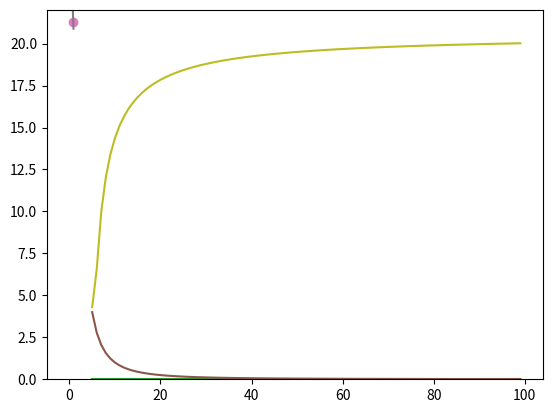

Write the Python code that produced this figure.
import numpy as np
import matplotlib.pyplot as plt
nb_points_max=100

'''
k : conductivité thermique
A : aire de la face que traverse le flux thermique
L : longueur
nb_points : nombre de points de discrétisation
Ta : Température en 0
Tb : Température en deltaX*nb_points
p : Périmètre de A
h : coefficient de transfert thermique
q : génération de chaleur par volume par seconde
T_ambient : Température ambiante
'''

'''création de la matrice des valeurs de Su (matrice B du système AX=B)'''
def matrice_temp(k,A,L,nb_points,Ta,Tb=0,p=0,h=0,q=0,T_ambient=0) :
    deltaX=L/nb_points
    c=k*A/deltaX
    n2=h*p/(k*A)
    M=np.zeros(nb_points)
    M[0]=2*Ta*c + q*A*deltaX + deltaX*T_ambient*n2
    M[-1]=2*Tb*c + q*A*deltaX + deltaX*T_ambient*n2
    for i in range(1,nb_points-1):
        M[i]=q*A*deltaX + deltaX*T_ambient*n2
    return M

'''création de la matrice des valeurs -aw ap -ae (matrice A du système AX=B)'''
def matrice_equation(k,A,L,nb_points,p=0,h=0):
    deltaX=L/nb_points
    c=k*A/deltaX
    M=np.zeros((nb_points,nb_points))
    n2=h*p/(k*A)
    M[0][0]=3*c+n2*deltaX
    M[0][1]=-c
    M[-1][-1]=3*c-n2*deltaX
    M[-1][-2]=-c
    for i in range(1,nb_points-1):
        M[i][i-1]=-c
        M[i][i]=2*c+n2*deltaX
        M[i][i+1]=-c
    return M

'''résolution du système, retourne un vecteur de chaleur (matrice X du système AX=B)'''
def solution(k,A,L,nb_points,Ta,Tb=0,p=0,h=0,q=0,T_ambient=0):
    a=matrice_equation(k,A,L,nb_points,p,h)
    b=matrice_temp(k,A,L,nb_points,Ta,Tb,p,h,q,T_ambient)
    return np.linalg.solve(a, b)

'''solution analytique de l'exemple 1'''
def solution_analytique_1(x,L,nb_points,Ta,Tb):
    return Ta + x*(Tb-Ta)/L

'''solution analytique de l'exemple 2'''
def solution_analytique_2(x,L,nb_points,Ta,Tb,k,q):
    return ((Tb-Ta)/L+(L-x)*q/(2*k))*x+Ta

'''solution analytique de l'exemple 3'''
def solution_analytique_3(x,nb_points,Ta,p,h,T_ambient,k,A):
    n2=h*p/(k*A)
    return (Ta-T_ambient)*np.exp(-x*np.sqrt(n2))+T_ambient

'''retourne la liste des abscisses, de la solution analytique et de la solution numérique de l'exemple 1'''
def list_graph_1(k,A,L,nb_points,Ta,Tb): 
    deltaX=L/nb_points
    X=[0] + [(i+1/2)*deltaX for i in range(nb_points)]
    X.append(nb_points*deltaX)
    Y_analytique=[solution_analytique_1(x,L,nb_points,Ta,Tb=Tb) for x in X]
    Y_numerique=solution(k,A,L,nb_points,Ta,Tb)
    Y_numerique=np.insert(Y_numerique, 0, Ta)
    Y_numerique=np.append(Y_numerique, Tb)
    return X,Y_numerique,Y_analytique
    
'''retourne la liste des abscisses, de la solution analytique et de la solution numérique de l'exemple 2'''
def list_graph_2(k,A,L,nb_points,Ta,Tb,q): 
    deltaX=L/nb_points
    X=[0] + [(i+1/2)*deltaX for i in range(nb_points)]
    X.append(nb_points*deltaX)
    Y_analytique=[solution_analytique_2(x,L,nb_points,Ta,Tb,k,q) for x in X]
    Y_numerique=solution(k,A,L,nb_points,Ta,Tb=Tb,q=q)
    Y_numerique=np.insert(Y_numerique, 0, Ta)
    Y_numerique=np.append(Y_numerique, Tb)
    return X,Y_numerique,Y_analytique
    
'''retourne la liste des abscisses, de la solution analytique et de la solution numérique de l'exemple 3'''
def list_graph_3(k,A,L,nb_points,Ta,p,h,T_ambient): 
    deltaX=L/nb_points
    X=[0] + [(i+1/2)*deltaX for i in range(nb_points)]
    Y_analytique=[solution_analytique_3(x,nb_points,Ta,p,h,T_ambient,k,A) for x in X]
    Y_numerique=solution(k,A,L,nb_points,Ta,p=p,h=h,T_ambient=T_ambient)
    Y_numerique=np.insert(Y_numerique, 0, Ta)
    return X,Y_numerique,Y_analytique

'''graph de comparaison entre la solution numérique et la solution analytique'''
def graph(X,Y_numerique,Y_analytique):
    plt.plot(X,Y_numerique,'o')
    plt.plot(X,Y_analytique)
    plt.ylim(0, max(max(Y_numerique), max(Y_analytique))*1.1)
    plt.show()
    
'''fait la moyenne de la norme 1 d'erreur pour tout les points de la liste'''
def erreur_L1(Y_numerique,Y_analytique):
    erreur=0
    n=len(Y_numerique)
    for i in range(n):
        erreur+=abs(Y_numerique[i]-Y_analytique[i])
    erreur=erreur/n
    return erreur

'''fait la moyenne de la norme 2 d'erreur pour tout les points de la liste'''
def erreur_L2(Y_numerique,Y_analytique):
    erreur=0
    n=len(Y_numerique)
    for i in range(n):
        erreur+=(Y_numerique[i]-Y_analytique[i])**2
    erreur=erreur/n
    return np.sqrt(erreur)

'''fait la moyenne de la norme infini d'erreur pour tout les points de la liste'''
def erreur_Linf(Y_numerique,Y_analytique):
    erreur=[]
    n=len(Y_numerique)
    for i in range(n):
        erreur.append(abs(Y_numerique[i]-Y_analytique[i]))
    return max(erreur)

def erreur(Y_numerique,Y_analytique,norme):
    if norme==1:
        return erreur_L1(Y_numerique,Y_analytique)
    elif norme==2:
        return erreur_L2(Y_numerique,Y_analytique)
    else:
        return erreur_Linf(Y_numerique,Y_analytique)

'''affiche le graph de l'évolution de l'erreur en fonction du nombre de points de discrétisation pour l'exemple 1'''
def evolution_erreur_1(k,A,L,nb_points_max,Ta,Tb,norme):
    erreurs=[]
    for i in range(5,nb_points_max):
        X,Y_numerique,Y_analytique=list_graph_1(k,A,L,i,Ta,Tb)
        erreurs.append(erreur(Y_numerique,Y_analytique,norme))
    X=[i for i in range(5,nb_points_max)]
    plt.plot(X,erreurs)
    plt.ylim(0, max(erreurs)*1.1)
    plt.show()
    
'''affiche le graph de l'évolution de l'erreur en fonction du nombre de points de discrétisation pour l'exemple 2'''
def evolution_erreur_2(k,A,L,nb_points_max,Ta,Tb,q,norme):
    erreurs=[]
    for i in range(5,nb_points_max):
        X,Y_numerique,Y_analytique=list_graph_2(k,A,L,i,Ta,Tb,q)
        erreurs.append(erreur(Y_numerique,Y_analytique,norme))
    X=[i for i in range(5,nb_points_max)]
    plt.plot(X,erreurs)
    plt.ylim(0, max(erreurs)*1.1)
    plt.show()

'''affiche le graph de l'évolution de l'erreur en fonction du nombre de points de discrétisation pour l'exemple 3'''    
def evolution_erreur_3(k,A,L,nb_points_max,Ta,p,h,T_ambient,norme):
    erreurs=[]
    for i in range(5,nb_points_max):
        X,Y_numerique,Y_analytique=list_graph_3(k,A,L,i,Ta,p,h,T_ambient)
        erreurs.append(erreur(Y_numerique,Y_analytique,norme))
    X=[i for i in range(5,nb_points_max)]
    plt.plot(X,erreurs)
    plt.ylim(0, max(erreurs)*1.1)
    plt.show()

'''exemple 1'''
k,A,L,nb_points,Ta,Tb = 1000,5*10*10**(-3),0.1,5,100,500
nb_points_max=100
X,Y_numerique,Y_analytique=list_graph_1(k,A,L,nb_points,Ta,Tb)
graph(X,Y_numerique,Y_analytique)
evolution_erreur_1(k,A,L,nb_points_max,Ta,Tb,3)

'''exemple 2'''
k,A,L,nb_points,Ta,Tb,q = 0.5,1,0.004*5,5,100,200,1000*10**3
X,Y_numerique,Y_analytique=list_graph_2(k,A,L,nb_points,Ta,Tb,q)
graph(X,Y_numerique,Y_analytique)
evolution_erreur_2(k,A,L,nb_points_max,Ta,Tb,q,3)

'''exemple 3'''
k,A,L,nb_points,Ta,p,h,T_ambient = 1,1,0.2*5,5,100,1,25,20
X,Y_numerique,Y_analytique=list_graph_3(k,A,L,nb_points,Ta,p,h,T_ambient)
graph(X,Y_numerique,Y_analytique)
evolution_erreur_3(k,A,L,nb_points_max,Ta,p,h,T_ambient,3)